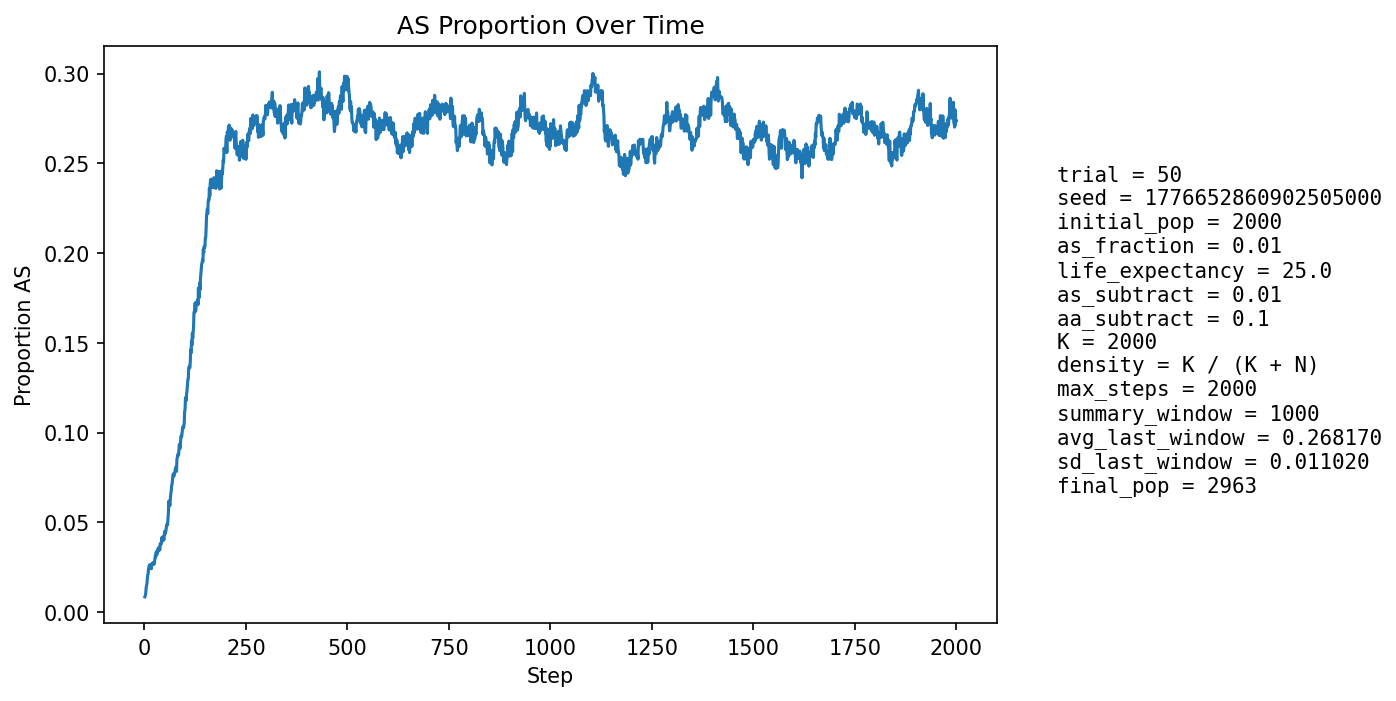

The table this chart was drawn from, first rows:
step, population_size, births, newborn_AA, newborn_AS, newborn_SS, prop_newborn_AA, prop_newborn_AS, prop_newborn_SS, prop_repro_AA, prop_repro_AS, prop_AS_population
1, 2119, 515, 512, 3, 0, 0.9942, 0.005825, 0.0, 0.9942, 0.005825, 0.008495
2, 2154, 501, 498, 3, 0, 0.994, 0.005988, 0.0, 0.9932, 0.006783, 0.009285
3, 2188, 499, 496, 3, 0, 0.994, 0.006012, 0.0, 0.9913, 0.008687, 0.01005
4, 2211, 486, 478, 8, 0, 0.9835, 0.01646, 0.0, 0.9862, 0.01377, 0.01312
5, 2254, 502, 494, 8, 0, 0.9841, 0.01594, 0.0, 0.9858, 0.01419, 0.01464
6, 2297, 512, 505, 7, 0, 0.9863, 0.01367, 0.0, 0.9862, 0.01377, 0.01567
7, 2337, 520, 511, 9, 0, 0.9827, 0.01731, 0.0, 0.9866, 0.01343, 0.01797
8, 2375, 524, 512, 12, 0, 0.9771, 0.0229, 0.0, 0.9833, 0.01671, 0.02063
9, 2411, 532, 522, 9, 1, 0.9812, 0.01692, 0.00188, 0.9802, 0.01978, 0.02115
10, 2447, 538, 523, 15, 0, 0.9721, 0.02788, 0.0, 0.9789, 0.02106, 0.02411
11, 2485, 545, 533, 12, 0, 0.978, 0.02202, 0.0, 0.9777, 0.0223, 0.02495
12, 2526, 554, 542, 12, 0, 0.9783, 0.02166, 0.0, 0.9767, 0.02335, 0.02613
13, 2556, 554, 543, 11, 0, 0.9801, 0.01986, 0.0, 0.9745, 0.02554, 0.02582
14, 2583, 556, 545, 11, 0, 0.9802, 0.01978, 0.0, 0.9724, 0.02765, 0.02555
15, 2609, 559, 545, 14, 0, 0.975, 0.02504, 0.0, 0.9719, 0.0281, 0.02645
16, 2633, 564, 554, 10, 0, 0.9823, 0.01773, 0.0, 0.9723, 0.02771, 0.02545
17, 2654, 567, 558, 9, 0, 0.9841, 0.01587, 0.0, 0.9726, 0.02742, 0.02411
18, 2674, 569, 551, 18, 0, 0.9684, 0.03163, 0.0, 0.9736, 0.02644, 0.02693
19, 2691, 571, 555, 14, 2, 0.972, 0.02452, 0.003503, 0.973, 0.02697, 0.02676
20, 2708, 574, 560, 13, 1, 0.9756, 0.02265, 0.001742, 0.9733, 0.02673, 0.02659
21, 2724, 576, 560, 16, 0, 0.9722, 0.02778, 0.0, 0.9742, 0.02579, 0.02753
22, 2739, 579, 566, 13, 0, 0.9775, 0.02245, 0.0, 0.9722, 0.0278, 0.02665
23, 2753, 579, 564, 15, 0, 0.9741, 0.02591, 0.0, 0.9723, 0.0277, 0.02724
24, 2763, 580, 568, 12, 0, 0.9793, 0.02069, 0.0, 0.9724, 0.02758, 0.02678
25, 2770, 581, 562, 19, 0, 0.9673, 0.0327, 0.0, 0.9711, 0.0289, 0.02852
26, 2777, 582, 560, 22, 0, 0.9622, 0.0378, 0.0, 0.9726, 0.0274, 0.03025
27, 2785, 582, 561, 21, 0, 0.9639, 0.03608, 0.0, 0.9727, 0.02734, 0.0316
28, 2793, 583, 568, 15, 0, 0.9743, 0.02573, 0.0, 0.9735, 0.02654, 0.03079
29, 2798, 583, 560, 23, 0, 0.9605, 0.03945, 0.0, 0.9714, 0.02863, 0.0336
30, 2802, 584, 568, 16, 0, 0.9726, 0.0274, 0.0, 0.9686, 0.03141, 0.03212
31, 2806, 584, 569, 15, 0, 0.9743, 0.02568, 0.0, 0.9672, 0.03279, 0.03207
32, 2810, 585, 566, 19, 0, 0.9675, 0.03248, 0.0, 0.9666, 0.03343, 0.0331
33, 2814, 586, 562, 24, 0, 0.959, 0.04096, 0.0, 0.9645, 0.03549, 0.03518
34, 2817, 586, 567, 19, 0, 0.9676, 0.03242, 0.0, 0.9652, 0.03475, 0.03479
35, 2819, 586, 569, 17, 0, 0.971, 0.02901, 0.0, 0.966, 0.03402, 0.03405
36, 2820, 586, 562, 24, 0, 0.959, 0.04096, 0.0, 0.966, 0.03402, 0.03617
37, 2820, 586, 568, 18, 0, 0.9693, 0.03072, 0.0, 0.9639, 0.03609, 0.03511
38, 2821, 586, 569, 17, 0, 0.971, 0.02901, 0.0, 0.9646, 0.03539, 0.03474
39, 2825, 588, 560, 28, 0, 0.9524, 0.04762, 0.0, 0.964, 0.03599, 0.03823
40, 2829, 588, 568, 20, 0, 0.966, 0.03401, 0.0, 0.9619, 0.03808, 0.03747
41, 2831, 588, 567, 21, 0, 0.9643, 0.03571, 0.0, 0.9626, 0.03735, 0.0378
42, 2832, 588, 565, 23, 0, 0.9609, 0.03912, 0.0, 0.9627, 0.03732, 0.03849
43, 2834, 588, 557, 30, 1, 0.9473, 0.05102, 0.001701, 0.9599, 0.04011, 0.04164
44, 2834, 588, 567, 21, 0, 0.9643, 0.03571, 0.0, 0.9599, 0.04008, 0.04023
45, 2836, 588, 568, 20, 0, 0.966, 0.03401, 0.0, 0.9613, 0.03871, 0.03984
46, 2837, 589, 562, 27, 0, 0.9542, 0.04584, 0.0, 0.9599, 0.04006, 0.04195
47, 2839, 589, 568, 21, 0, 0.9643, 0.03565, 0.0, 0.9565, 0.04354, 0.04086
48, 2840, 589, 571, 18, 0, 0.9694, 0.03056, 0.0, 0.9572, 0.04281, 0.04014
49, 2842, 590, 561, 29, 0, 0.9508, 0.04915, 0.0, 0.9566, 0.04345, 0.04328
50, 2842, 589, 557, 30, 2, 0.9457, 0.05093, 0.003396, 0.9544, 0.04555, 0.04504
51, 2843, 589, 568, 21, 0, 0.9643, 0.03565, 0.0, 0.9572, 0.04281, 0.04362
52, 2845, 589, 565, 24, 0, 0.9593, 0.04075, 0.0, 0.9579, 0.04208, 0.04464
53, 2848, 590, 565, 25, 0, 0.9576, 0.04237, 0.0, 0.9545, 0.04549, 0.04529
54, 2847, 590, 558, 31, 1, 0.9458, 0.05254, 0.001695, 0.9517, 0.04825, 0.04742
55, 2848, 589, 559, 30, 0, 0.9491, 0.05093, 0.0, 0.9552, 0.04485, 0.04881
56, 2849, 590, 560, 28, 2, 0.9492, 0.04746, 0.00339, 0.9538, 0.04619, 0.04914
57, 2854, 591, 567, 24, 0, 0.9594, 0.04061, 0.0, 0.9525, 0.04749, 0.0487
58, 2856, 590, 558, 32, 0, 0.9458, 0.05424, 0.0, 0.9505, 0.04955, 0.05182
59, 2859, 592, 555, 36, 1, 0.9375, 0.06081, 0.001689, 0.9464, 0.05358, 0.05526
60, 2863, 592, 543, 48, 1, 0.9172, 0.08108, 0.001689, 0.9437, 0.05633, 0.06182
... 1,940 more rows
